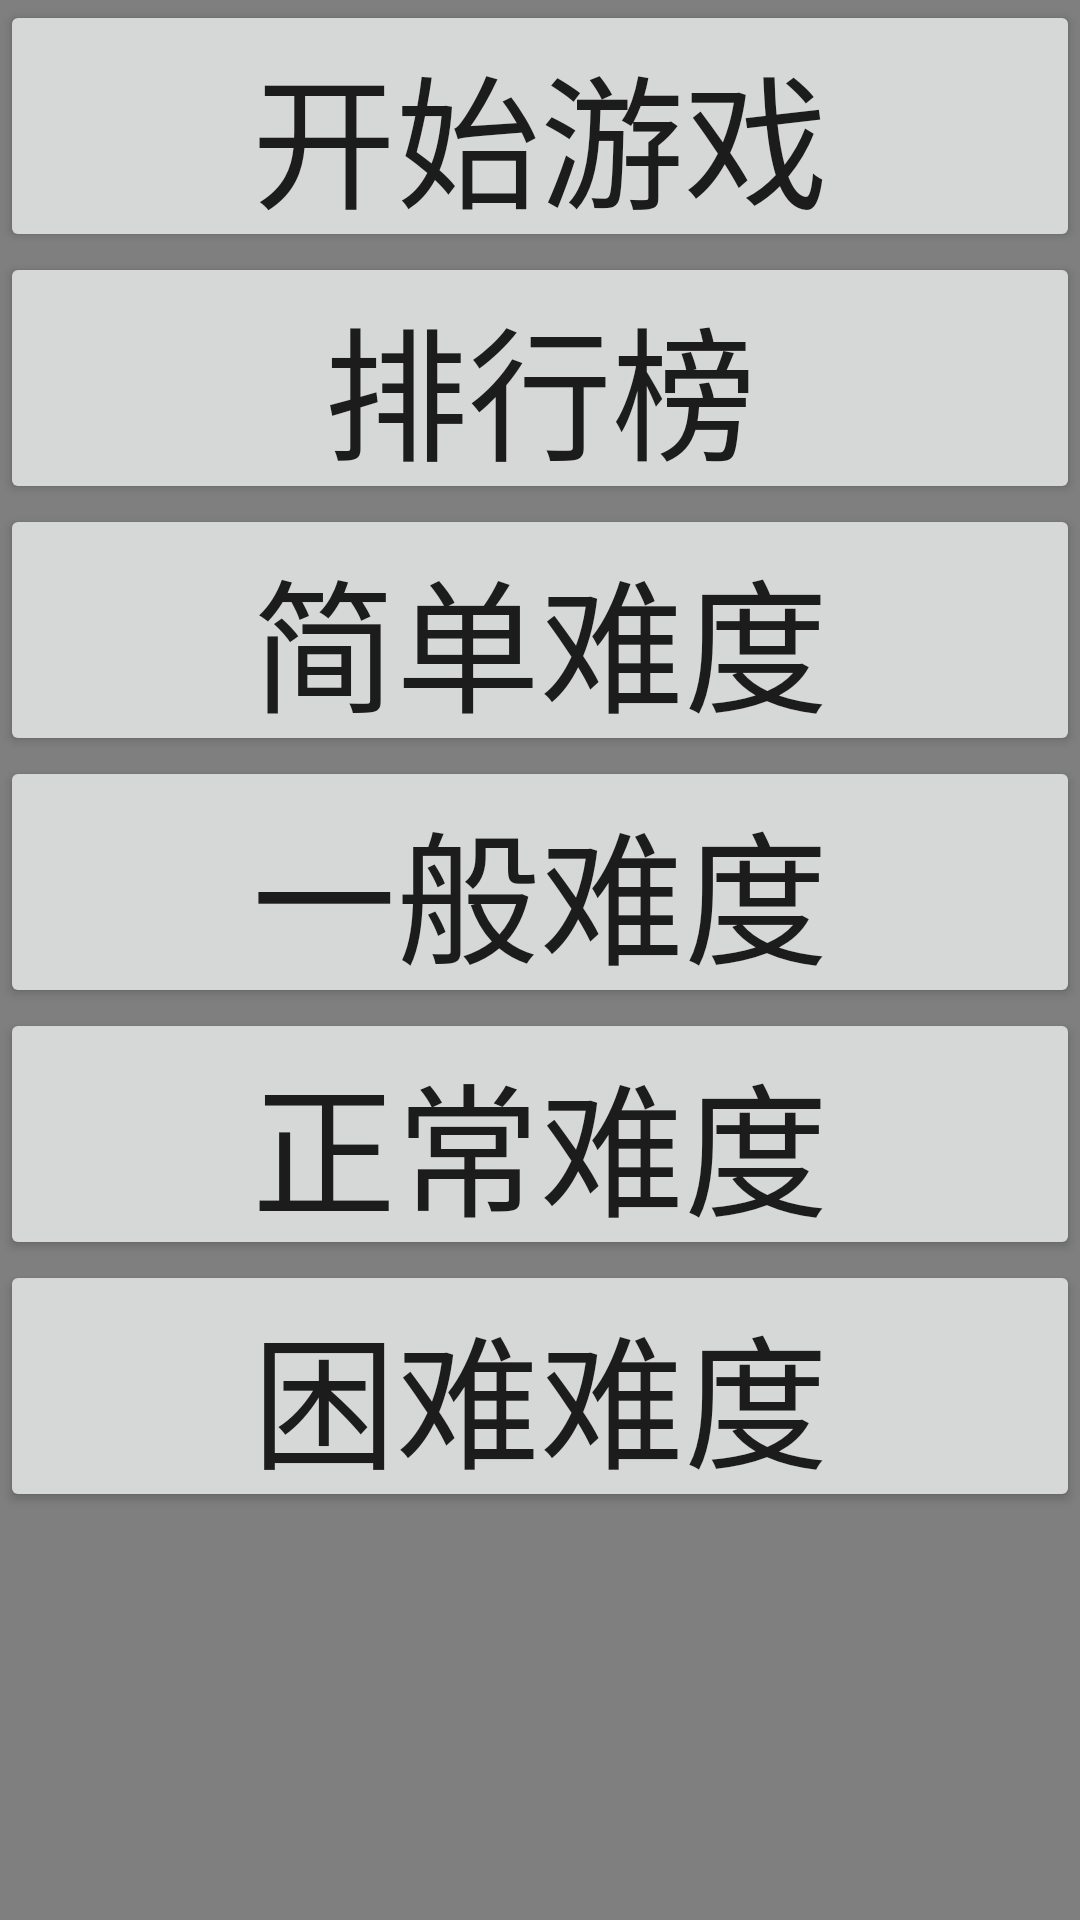

Produce the Android XML layout that renders to this screen, including the resource entries it uses.
<!-- AndroidManifest.xml: application theme AppTheme -->
<!-- res/layout/tab1.xml -->
<?xml version="1.0" encoding="utf-8"?>

<RelativeLayout xmlns:android="http://schemas.android.com/apk/res/android"
    android:layout_width="match_parent"
    android:layout_height="match_parent">

    <com.example.app.Game.GameView
        android:id="@+id/gameView"
        android:layout_width="match_parent"
        android:layout_height="match_parent"
        android:background="@drawable/bg"/>

    <Button
        android:id="@+id/startButton"
        android:layout_width="match_parent"
        android:layout_height="84dp"
        android:layout_alignParentEnd="true"
        android:layout_marginEnd="0dp"
        android:textSize="48dp"
        android:text="开始游戏" />

    <Button
        android:id="@+id/btn_rank"

        android:layout_width="match_parent"
        android:layout_height="84dp"
        android:layout_below="@+id/startButton"
        android:textSize="48dp"

        android:text="排行榜" />
    <Button
        android:id="@+id/btneasy"

        android:layout_width="match_parent"
        android:layout_height="84dp"
        android:layout_below="@+id/btn_rank"
        android:textSize="48dp"

        android:text="简单难度" />
    <Button
        android:id="@+id/btnmiddle"

        android:layout_width="match_parent"
        android:layout_height="84dp"
        android:layout_below="@+id/btneasy"
        android:textSize="48dp"

        android:text="一般难度" />
    <Button
        android:id="@+id/btnnormal"

        android:layout_width="match_parent"
        android:layout_height="84dp"
        android:layout_below="@+id/btnmiddle"
        android:textSize="48dp"

        android:text="正常难度" />
    <Button
        android:id="@+id/btninsane"

        android:layout_width="match_parent"
        android:layout_height="84dp"
        android:layout_below="@+id/btnnormal"
        android:textSize="48dp"

        android:text="困难难度" />

    <LinearLayout
        android:layout_width="match_parent"
        android:layout_height="100px"
        android:layout_alignParentBottom="true"
        android:orientation="horizontal"
        android:gravity="center">

        
        <TextView
            android:id="@+id/timeText"
            android:layout_width="match_parent"
            android:layout_height="wrap_content"
            android:gravity="center"
            android:textSize="20dip" android:width="150px" android:textColor="@color/colorPrimary"/>
    </LinearLayout>
</RelativeLayout>
<!-- resources referenced by this layout -->
<resources>
  <!-- drawable bg: jpg bitmap (drawable-v24, 341355 bytes) -->
  <style name="AppTheme" parent="Theme.AppCompat.Light.DarkActionBar">
          <item name="colorPrimary">@color/colorPrimary</item>
          <item name="colorPrimaryDark">@color/colorPrimaryDark</item>
          <item name="colorAccent">@color/colorAccent</item>
      </style>
  <!-- not gathered from this repository: default colours our renderer supplied (Android Studio template values) -->
  <color name="colorPrimary">#FF6200EE</color>
  <color name="colorPrimaryDark">#FF3700B3</color>
  <color name="colorAccent">#FF03DAC5</color>
</resources>
